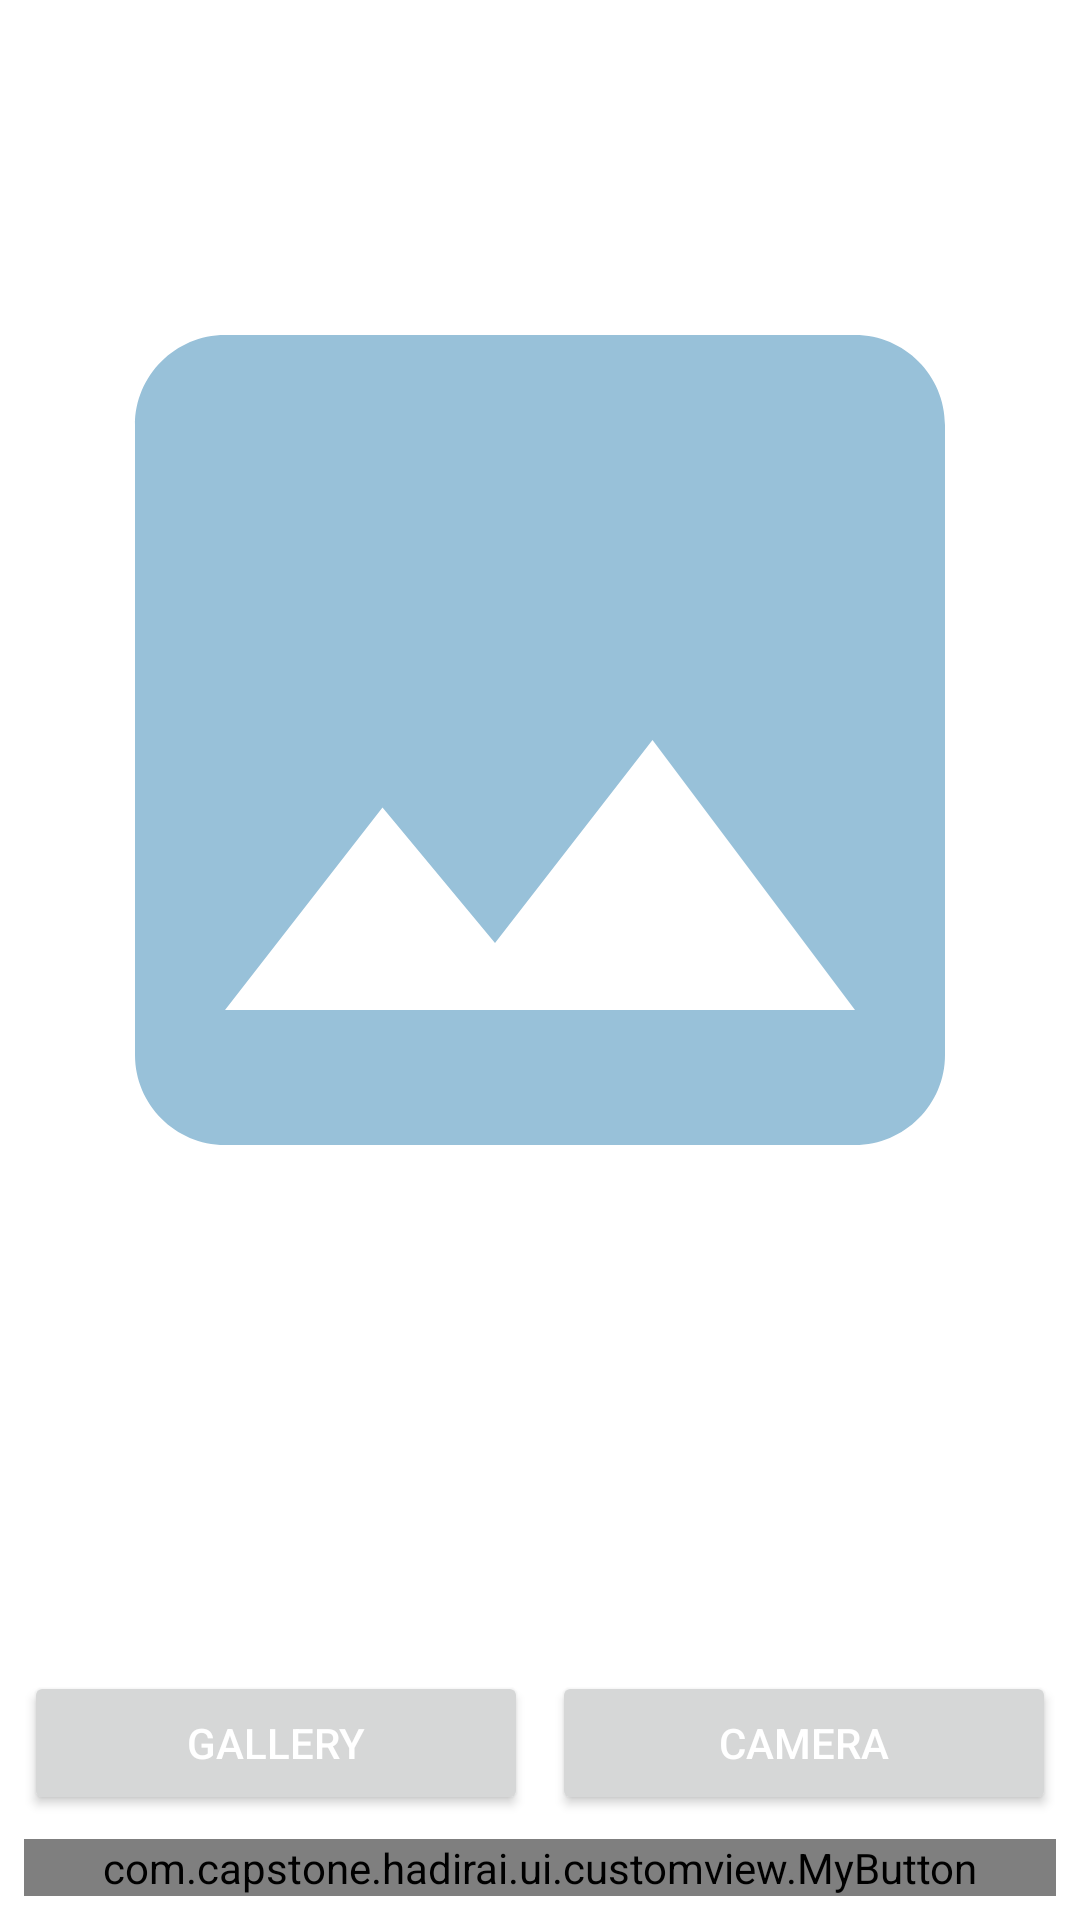

Layout XML and referenced resources for this Android screen:
<!-- AndroidManifest.xml: application theme Theme.HadirAI -->
<!-- res/layout/activity_presensi.xml -->
<?xml version="1.0" encoding="utf-8"?>
<androidx.constraintlayout.widget.ConstraintLayout xmlns:android="http://schemas.android.com/apk/res/android"
    xmlns:app="http://schemas.android.com/apk/res-auto"
    xmlns:tools="http://schemas.android.com/tools"
    android:layout_width="match_parent"
    android:layout_height="match_parent"
    tools:context=".ui.presensi.PresensiActivity">

    <com.google.android.material.card.MaterialCardView
        android:id="@+id/result"
        android:layout_width="match_parent"
        android:layout_height="wrap_content"
        android:layout_marginBottom="59dp"
        android:layout_marginStart="20dp"
        android:layout_marginEnd="20dp"
        android:orientation="vertical"
        android:visibility="invisible"
        app:cardCornerRadius="20dp"
        app:layout_constraintBottom_toTopOf="@+id/uploadButton"
        app:layout_constraintEnd_toEndOf="parent">
        <LinearLayout
            android:layout_width="match_parent"
            android:layout_height="wrap_content"
            android:orientation="vertical">
            <TextView
                android:id="@+id/name_percentage"
                android:layout_width="match_parent"
                android:layout_height="wrap_content"
                android:fontFamily="@font/poppins_extralight"
                android:gravity="center"
                android:text="Name - Percentage"
                android:textSize="16sp" />
            <TextView
                android:id="@+id/result_text"
                android:layout_width="match_parent"
                android:layout_height="wrap_content"
                android:fontFamily="@font/poppins_semibold"
                android:gravity="center"
                android:text="Result"
                android:textSize="16sp" />
        </LinearLayout>

    </com.google.android.material.card.MaterialCardView>


    <com.google.android.material.progressindicator.LinearProgressIndicator
        android:id="@+id/progressIndicator"
        android:layout_width="match_parent"
        android:layout_height="wrap_content"
        android:indeterminate="true"
        android:visibility="gone"
        app:layout_constraintEnd_toEndOf="parent"
        app:layout_constraintStart_toStartOf="parent"
        app:layout_constraintTop_toTopOf="parent" />

    <ImageView
        android:id="@+id/previewImageView"
        android:layout_width="0dp"
        android:layout_height="0dp"
        android:layout_marginBottom="120dp"
        app:layout_constraintBottom_toTopOf="@+id/uploadButton"
        app:layout_constraintEnd_toEndOf="parent"
        app:layout_constraintStart_toStartOf="parent"
        app:layout_constraintTop_toBottomOf="@+id/progressIndicator"
        app:srcCompat="@drawable/baseline_image_24" />

    <Button
        android:id="@+id/cameraXButton"
        android:layout_width="0dp"
        android:layout_height="wrap_content"
        android:layout_marginStart="8dp"
        android:layout_marginEnd="8dp"
        android:layout_marginBottom="8dp"
        android:text="camera"
        android:textColor="@color/white"
        app:layout_constraintBottom_toTopOf="@+id/uploadButton"
        app:layout_constraintEnd_toEndOf="parent"
        app:layout_constraintHorizontal_bias="0.5"
        app:layout_constraintStart_toEndOf="@+id/galleryButton" />



    <Button
        android:id="@+id/galleryButton"
        android:layout_width="0dp"
        android:layout_height="wrap_content"
        android:layout_marginStart="8dp"
        android:elevation="2dp"
        android:scaleType="fitCenter"
        android:text="gallery"
        android:textColor="@color/white"
        app:layout_constraintBottom_toBottomOf="@+id/cameraXButton"
        app:layout_constraintEnd_toStartOf="@+id/cameraXButton"
        app:layout_constraintHorizontal_bias="0.5"
        app:layout_constraintStart_toStartOf="parent"
        app:layout_constraintTop_toTopOf="@+id/cameraXButton" />

    <com.capstone.hadirai.ui.customview.MyButton
        android:id="@+id/uploadButton"
        android:layout_width="0dp"
        android:layout_height="wrap_content"
        android:layout_marginStart="8dp"
        android:layout_marginEnd="8dp"
        android:layout_marginBottom="8dp"
        android:text="upload"
        app:layout_constraintBottom_toBottomOf="parent"
        app:layout_constraintEnd_toEndOf="parent"
        app:layout_constraintStart_toStartOf="parent" />

    <com.capstone.hadirai.ui.customview.MyButton
        android:id="@+id/detectButton"
        android:layout_width="0dp"
        android:layout_height="wrap_content"
        android:layout_marginStart="8dp"
        android:layout_marginEnd="8dp"
        android:layout_marginBottom="8dp"
        android:visibility="gone"
        android:text="detect"
        app:layout_constraintBottom_toBottomOf="parent"
        app:layout_constraintEnd_toEndOf="parent"
        app:layout_constraintStart_toStartOf="parent" />

</androidx.constraintlayout.widget.ConstraintLayout>
<!-- resources referenced by this layout -->
<resources>
  <color name="white">#FFFFFFFF</color>
  <!-- drawable baseline_image_24 (drawable) -->
  <vector android:height="24dp" android:tint="?colorOnPrimaryContainer"
      android:viewportHeight="24" android:viewportWidth="24"
      android:width="24dp" xmlns:android="http://schemas.android.com/apk/res/android">
      <path android:fillColor="@color/blue_light" android:pathData="M21,19V5c0,-1.1 -0.9,-2 -2,-2H5c-1.1,0 -2,0.9 -2,2v14c0,1.1 0.9,2 2,2h14c1.1,0 2,-0.9 2,-2zM8.5,13.5l2.5,3.01L14.5,12l4.5,6H5l3.5,-4.5z"/>
  </vector>
  <style name="Theme.HadirAI" parent="Theme.MaterialComponents.DayNight.DarkActionBar">
          
          <item name="colorPrimary">@color/green</item>
          <item name="colorPrimaryVariant">@color/green_dark</item>
          <item name="colorOnPrimary">@color/black</item>
          
          <item name="colorSecondary">@color/blue_light</item>
          <item name="colorSecondaryVariant">@color/blue_dark</item>
          <item name="colorOnSecondary">@color/black</item>
          
          <item name="android:statusBarColor" tools:targetApi="l">?attr/colorPrimaryVariant</item>
          <item name="actionBarStyle">@style/MyActionBar</item>
          
  
      </style>
  <color name="blue_light">#98C1D9</color>
  <color name="green">#3D5A80</color>
  <color name="green_dark">#3D5A80</color>
  <color name="black">#FF000000</color>
  <color name="blue_dark">#005B9F</color>
  <style name="MyActionBar" parent="Widget.AppCompat.ActionBar">
          <item name="background">@color/green</item>
      </style>
</resources>
